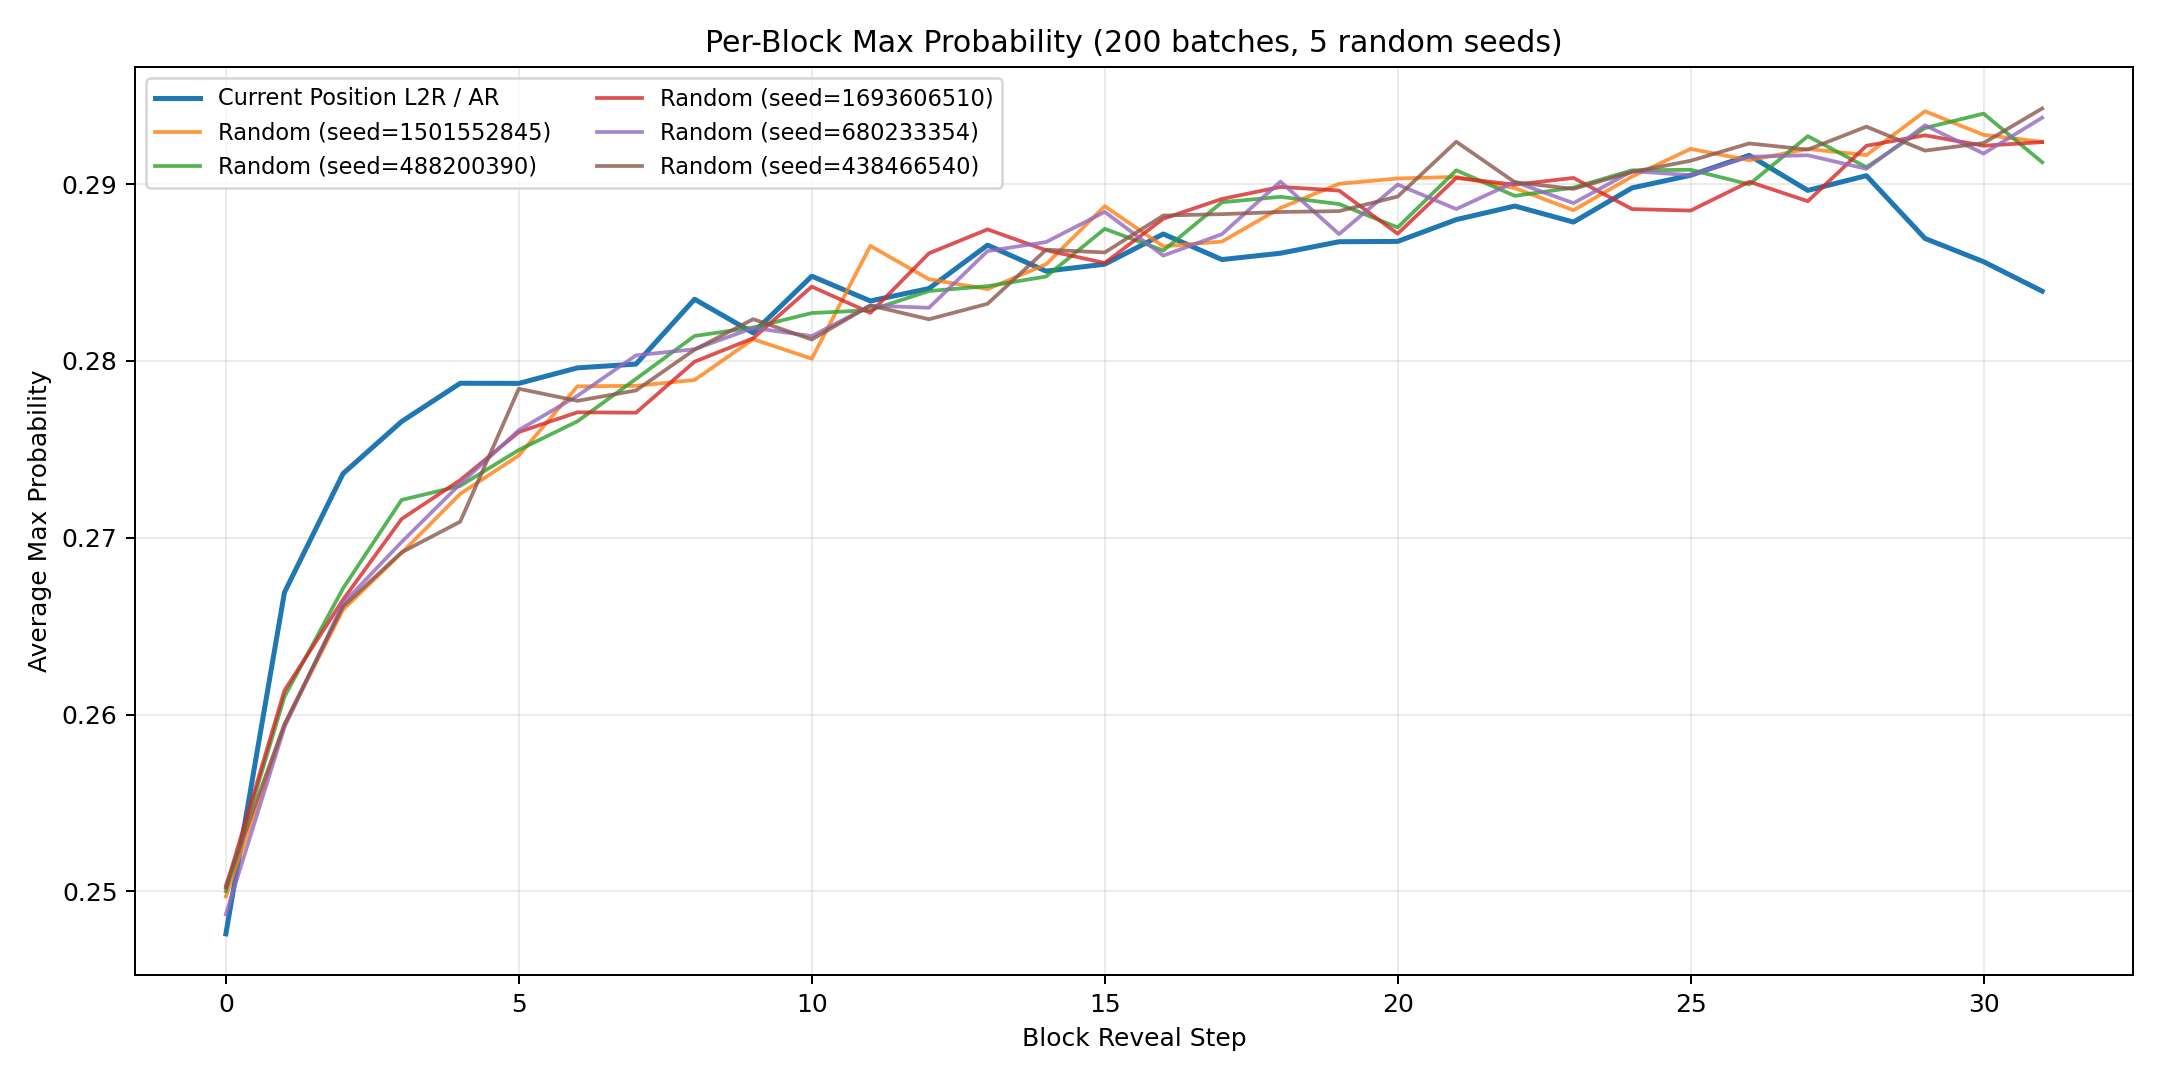

Source data for this figure (header and first rows):
block_position, ar_mean, ar_std, random_seed_1501552845, random_seed_488200390, random_seed_1693606510, random_seed_680233354, random_seed_438466540, random_mean, random_std
0, 0.2476, 0.01389, 0.2497, 0.25, 0.2502, 0.2487, 0.2503, 0.2498, 0.0005843
1, 0.2669, 0.01433, 0.2594, 0.261, 0.2614, 0.2593, 0.2595, 0.2601, 0.0008927
2, 0.2736, 0.01477, 0.2659, 0.2671, 0.2665, 0.2663, 0.2661, 0.2664, 0.000416
3, 0.2766, 0.0141, 0.2691, 0.2721, 0.2711, 0.2698, 0.2692, 0.2703, 0.001171
4, 0.2787, 0.01457, 0.2725, 0.2729, 0.2733, 0.273, 0.2709, 0.2725, 0.0008472
5, 0.2787, 0.01626, 0.2747, 0.275, 0.276, 0.2761, 0.2784, 0.276, 0.001326
6, 0.2796, 0.01374, 0.2786, 0.2766, 0.2771, 0.278, 0.2777, 0.2776, 0.0006952
7, 0.2798, 0.0142, 0.2786, 0.279, 0.2771, 0.2803, 0.2783, 0.2787, 0.001048
8, 0.2835, 0.01428, 0.2789, 0.2814, 0.28, 0.2807, 0.2806, 0.2803, 0.0008363
9, 0.2816, 0.01413, 0.2812, 0.2819, 0.2813, 0.2819, 0.2824, 0.2817, 0.0004228
10, 0.2848, 0.01467, 0.2801, 0.2827, 0.2842, 0.2814, 0.2812, 0.2819, 0.001402
11, 0.2834, 0.01467, 0.2865, 0.2829, 0.2827, 0.2831, 0.2831, 0.2837, 0.001426
12, 0.2841, 0.0141, 0.2846, 0.284, 0.2861, 0.283, 0.2824, 0.284, 0.001299
13, 0.2866, 0.01568, 0.2841, 0.2842, 0.2874, 0.2862, 0.2832, 0.285, 0.001551
14, 0.2851, 0.01532, 0.2855, 0.2848, 0.2863, 0.2867, 0.2863, 0.2859, 0.0006951
15, 0.2855, 0.01545, 0.2888, 0.2875, 0.2855, 0.2884, 0.2861, 0.2873, 0.001254
16, 0.2872, 0.01519, 0.2865, 0.2862, 0.288, 0.286, 0.2882, 0.287, 0.0009503
17, 0.2857, 0.01451, 0.2868, 0.289, 0.2892, 0.2872, 0.2883, 0.2881, 0.0009613
18, 0.2861, 0.01373, 0.2887, 0.2893, 0.2898, 0.2901, 0.2884, 0.2893, 0.0006609
19, 0.2867, 0.01526, 0.29, 0.2889, 0.2896, 0.2872, 0.2885, 0.2888, 0.0009937
20, 0.2868, 0.01471, 0.2903, 0.2876, 0.2872, 0.29, 0.2893, 0.2889, 0.001269
21, 0.288, 0.01465, 0.2904, 0.2908, 0.2904, 0.2886, 0.2924, 0.2905, 0.001214
22, 0.2888, 0.01439, 0.2898, 0.2893, 0.29, 0.2901, 0.2901, 0.2899, 0.0002914
23, 0.2879, 0.01591, 0.2885, 0.2898, 0.2904, 0.2889, 0.2897, 0.2895, 0.0006553
24, 0.2898, 0.01446, 0.2904, 0.2908, 0.2886, 0.2907, 0.2907, 0.2902, 0.0008364
25, 0.2905, 0.01573, 0.292, 0.2908, 0.2885, 0.2905, 0.2913, 0.2906, 0.001175
26, 0.2916, 0.01611, 0.2914, 0.29, 0.2901, 0.2916, 0.2923, 0.2911, 0.0008799
27, 0.2897, 0.01503, 0.292, 0.2927, 0.289, 0.2916, 0.292, 0.2915, 0.001266
28, 0.2905, 0.01519, 0.2916, 0.291, 0.2922, 0.2909, 0.2933, 0.2918, 0.0008768
29, 0.2869, 0.01527, 0.2941, 0.2932, 0.2928, 0.2933, 0.2919, 0.2931, 0.0007296
30, 0.2856, 0.01577, 0.2928, 0.294, 0.2922, 0.2917, 0.2923, 0.2926, 0.0007719
31, 0.2839, 0.01478, 0.2924, 0.2912, 0.2924, 0.2938, 0.2943, 0.2928, 0.001086
